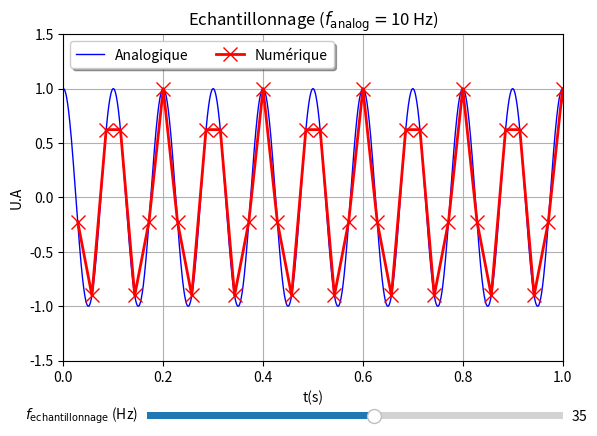

Write the Python code that produced this figure.
#Nom du programme : EchantillionageFiltrage

#Auteurs : David Delgove, Arnaud Raoux et la prépa agreg de Montrouge
#Adresse : Departement de physique de l'Ecole Normale Superieure
#		24 rue Lhomond
#		75005 Paris
#Contact : arnaud.raoux@ens.fr
#
#Année de création : 20167
#Version : 1.00

#Liste des modifications
#v 1.00 : 2017-06-09 Première version complète
#v 1.10 : 2018-05-08 Ajout d'un slider pour la fréquence d'échantillonage
#v 1.20 : 2019-01-09 Remplacement de axisbg dépréciée par facecolor


#Version de Python
#3.5

#LICENCE
#Cette oeuvre, création, site ou texte est sous licence Creative Commons Attribution - Pas d'Utilisation Commerciale 4.0 International. Pour accéder à une copie de cette licence, merci de vous rendre à l'adresse suivante http://creativecommons.org/licenses/by-nc/4.0/ ou envoyez un courrier à Creative Commons, 444 Castro Street, Suite 900, Mountain View, California, 94041, USA.

#AVERTISSEMENT
#Pour un affichage optimal, il est recommandé de mettre la fenêtre en plein écran.

#Description : 
#Ce programme a pour objectif de mettre en évidence l'effet d'échantionnage, ainsi que l'effet de filtrage sur un signal analogique.

import math
import numpy as np
import matplotlib.pyplot as plt
from matplotlib.widgets import Slider, Button, RadioButtons, CheckButtons

# =============================================================================
# --- Définitions des paramètres sur lesquels on peut agir --------------------
# =============================================================================

### Signal analogique ###
Forme_signal = 0 # 0 cosinus / 1 : rectangulaire # forme du signal échantillongé
fe = 10 # fréquence du signal
Amplitude = 1.0 # Amplitude du signal

### Signal numérique d'entrée ###
Tacquisition = 1 # durée d'acquisition
fechantillonnage0 = 35 # fréquence d'échantillonnage

### Signal numérique post-filtre passe-bas ###
Plot_Action_filtre = False # Tracer ou non l'action du filtre passe-bas
fc = 0.5 # fréquence de coupure du filtre
    
# =============================================================================
# --- Fonction intermediaire qui échantillone le signal -----------------------
# =============================================================================

def TableSignalEntree(fe,fech,Tacq,A) : 
    '''
    fe : fréquence du signal
    fech : fréquence d'échantillonage
    Tacq : Temps d'acquisition
    A : amplitude du signal
    '''

    Npoint = int(fech*Tacq+1)
    temps=np.linspace(1,Npoint,Npoint)/fech
    
    if (Forme_signal): # Cas où le signal est rectangulaire
        test=round(2*temps*fe,0) %2
        signal=A*(2*test-1)
        
    else: # Cas où le signal est sinusoidal
        signal=A*np.cos(2*np.pi*fe*temps)
    
    return temps,signal
  
# =============================================================================
# --- Fonction qui applique le filtre passe-bas sur le signal -----------------
# =============================================================================
    
def PasseBas(fcoupure,fech,Entree) : 
    '''
    fcoupure : fréquence de coupure du filtre
    fech : fréquence d'échantillonnage du signal d'entrée
    Entree : table contenant le signal d'entrée
    '''

    Sortie = [0]
    for i in range(0,len(Entree)-1) :
        Sortie.append(Sortie[i]+2*math.pi*fcoupure/fech*(Entree[i]-Sortie[i]))
    return Sortie

    
# =============================================================================
# --- Code principal-----------------------------------------------------------
# =============================================================================

#Table du signal analogique (en fait échantilloné avec une très grande fréquence : aucun problème de repliement de spectre)
Table_vrai_signalx, Table_vrai_signaly = TableSignalEntree(fe,200*fe,Tacquisition,Amplitude)
    
#Table du signal échantilloné initial
Tablex,Tabley = TableSignalEntree(fe,fechantillonnage0,Tacquisition,Amplitude)

## Calcul l'action du filtre 
#if Plot_Action_filtre :
    #sortie = PasseBas(fc,fechantillonnage,Tabley)

fig, ax = plt.subplots(1, sharex=True)
plt.subplots_adjust(left=0.12, bottom=0.2)

if Plot_Action_filtre :
    ax.set_title(r'Filtre Passe-bas (fech='+str(fechantillonnage0)+' Hz, fana='+str(fe)+' Hz, fc='+str(fc)+' Hz)')
    Msize = 0; Mtype = '.'
else :
    ax.set_title(r'Echantillonnage ($f_\mathrm{analog}=$'+str(fe)+' Hz)')
    Msize = 10; Mtype = 'x'

    
#Titres et dimensions des axes 
ax.set_ylim(-1.5*Amplitude,1.5*Amplitude)
ax.set_ylabel(r'U.A')
ax.set_xlim(0,Tacquisition)
ax.set_xlabel(r't(s)')
plt.grid(True)

#Trace le signal "analogique", le signal échantilloné et le signal filtré
ax.plot(Table_vrai_signalx,Table_vrai_signaly,color='blue',linewidth=1,label="Analogique")
l, = ax.plot(Tablex,Tabley,color='red',marker=Mtype,markersize=Msize,linewidth=2,label="Numérique")

#if Plot_Action_filtre :
    #ax.plot(Tablex,sortie,color='black',marker=Mtype,markersize=Msize,linewidth=2,label="Sortie du filtre")

plt.legend(loc="upper left", bbox_to_anchor=[0, 1],ncol=3, shadow=True,fancybox=True)

# =============================================================================
# --- Slider fréquence --------------------------------------------------------
# =============================================================================

# Creation des barres de modification amplitude et frequence
axcolor = 'lightgoldenrodyellow'
axf = plt.axes([0.25, 0.07, 0.65, 0.03], facecolor=axcolor)
sf = Slider(axf, '$f_\mathrm{echantillonnage}$ (Hz)', 5., 60., valinit=fechantillonnage0) # Remarquer la valeur initiale 633 nm

# Fonction de mise a jour du graphique
def update(val):
    fechantillonnage=sf.val  # On recupere la valeur de la barre sk comme vecteur d'onde
    new_x, new_y =  TableSignalEntree(fe,fechantillonnage,Tacquisition,Amplitude)
    l.set_ydata(new_y) # On met a jour l'objet 'l' avec ces nouvelles valeurs
    l.set_xdata(new_x) # On met a jour l'objet 'l' avec ces nouvelles valeurs 
    fig.canvas.draw_idle() # On provoque la mise a jour du graphique, qui n'est pas automatique par defaut
sf.on_changed(update) # lorsque la barre sa est modifiee, on applique la fonction update


plt.show() # On provoque l'affichage a l'ecran
